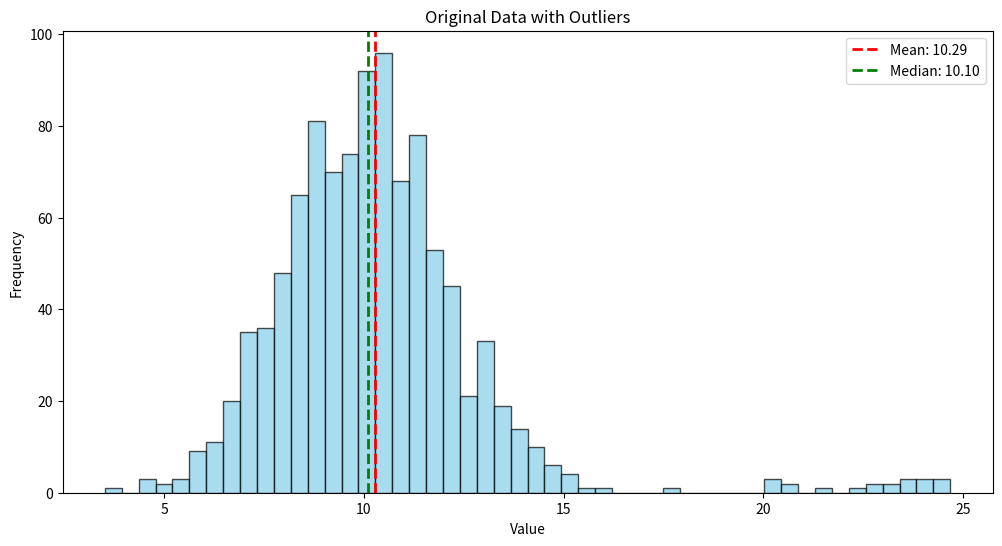
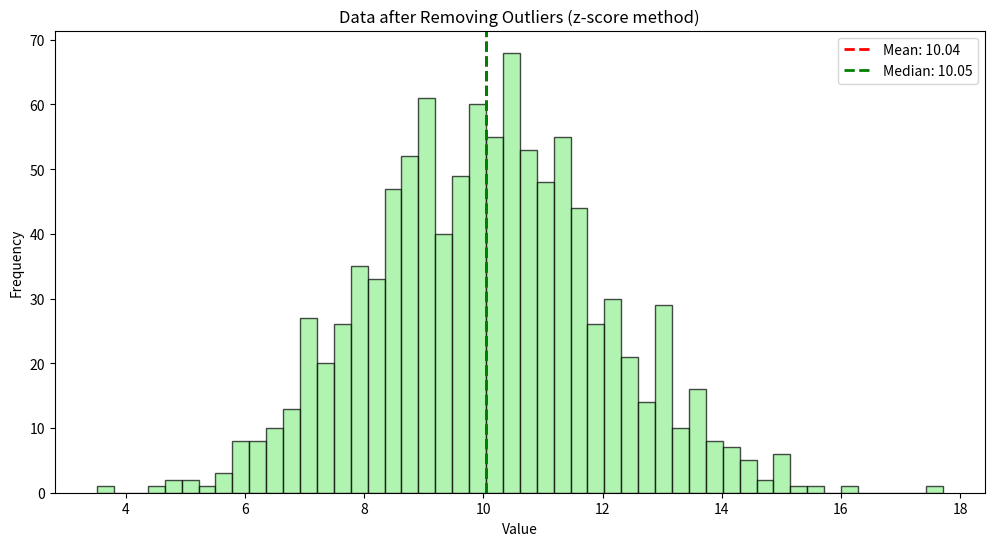
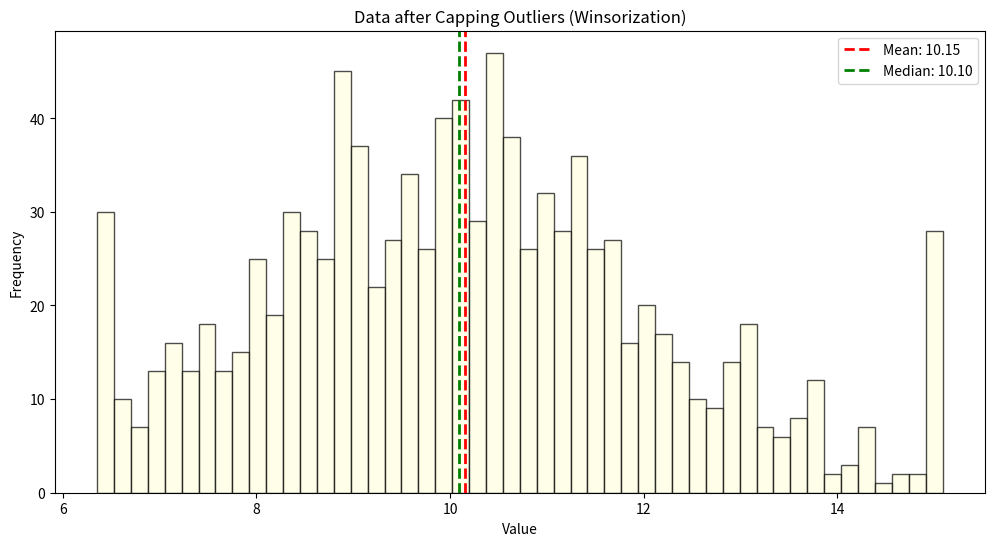
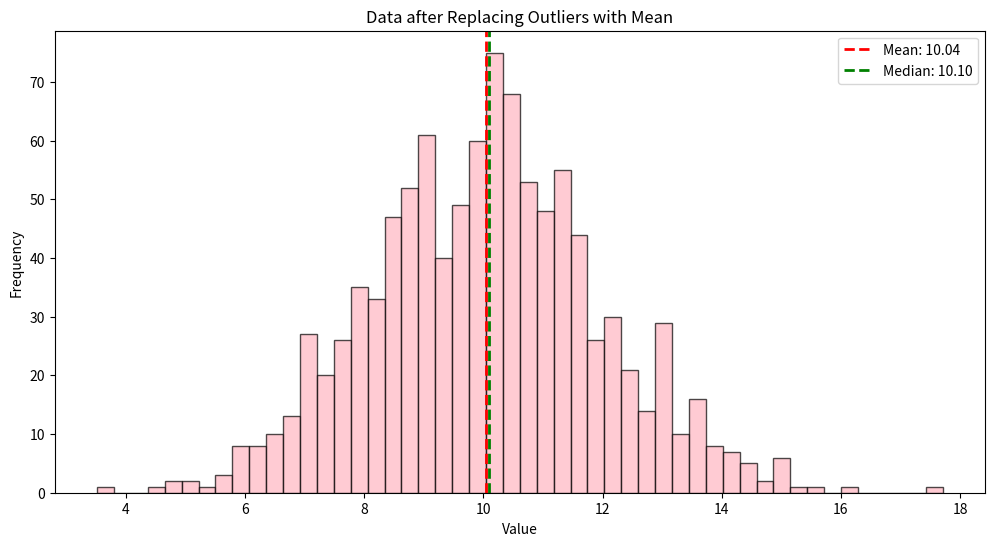

Source code (Python) for these figures, in order:
import numpy as np
import matplotlib.pyplot as plt
from scipy import stats

np.random.seed(42)

n = 1000
data = np.random.normal(loc=10, scale=2, size=n)


outliers = np.random.uniform(20, 25, 20)
data = np.concatenate([data, outliers])

def plot_histogram(data, title, color='skyblue'):
    plt.figure(figsize=(12, 6))
    plt.hist(data, bins=50, color=color, edgecolor='black', alpha=0.7)
    plt.axvline(np.mean(data), color='red', linestyle='dashed', linewidth=2, label=f'Mean: {np.mean(data):.2f}')
    plt.axvline(np.median(data), color='green', linestyle='dashed', linewidth=2, label=f'Median: {np.median(data):.2f}')
    plt.title(title)
    plt.xlabel('Value')
    plt.ylabel('Frequency')
    plt.legend()
    plt.show()


plot_histogram(data, 'Original Data with Outliers')

z_scores = np.abs(stats.zscore(data))
data_removed = data[z_scores < 3]
plot_histogram(data_removed, 'Data after Removing Outliers (z-score method)', color='lightgreen')

lower, upper = np.percentile(data, [2.5, 97.5])
data_capped = np.clip(data, lower, upper)
plot_histogram(data_capped, 'Data after Capping Outliers (Winsorization)', color='lightyellow')

z_scores = np.abs(stats.zscore(data))
data_replaced = data.copy()
data_replaced[z_scores >= 3] = np.mean(data)
plot_histogram(data_replaced, 'Data after Replacing Outliers with Mean', color='lightpink')